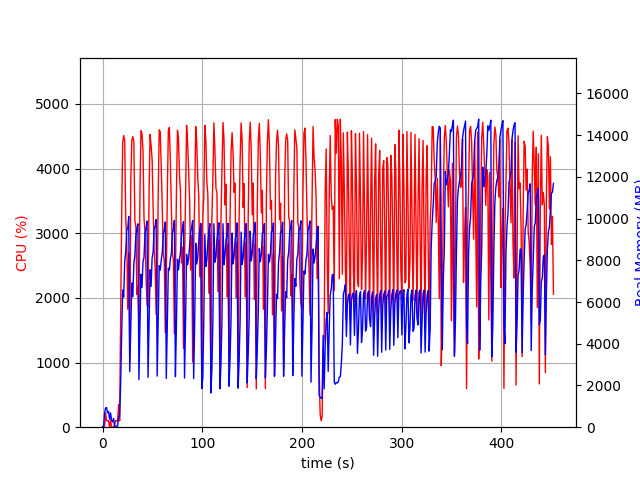

The file beside this chart, header and first rows:
elapsed_time, nproc, cpu, mem_real, mem_virtual
4.673004150390625e-05, 1, 0.0, 8.918, 3186
1.006, 2, 25.8, 44.23, 150.9
2.013, 4, 13.9, 645.1, 2397
3.021, 4, 220.2, 924.3, 2791
4.029, 4, 101.2, 941.6, 2757
5.037, 3, 99.2, 686.3, 2147
6.044, 3, 100.2, 757.3, 2259
7.052, 4, 2.0, 383.3, 1991
8.059, 7, 107.2, 682.2, 3203
9.067, 3, 1.0, 317.4, 1685
10.07, 3, 1.0, 256.8, 1603
11.08, 4, 5.0, 420.7, 2044
12.09, 1, 28.8, 49.3, 645.6
13.1, 1, 100.3, 49.3, 645.6
14.11, 1, 100.2, 49.3, 645.6
15.11, 2, 90.4, 49.76, 3334
16.12, 1, 350.3, 517.7, 6013
17.13, 1, 100.2, 517.7, 6013
18.14, 1, 1659, 2001, 8709
19.18, 1, 3273, 4455, 10589
20.19, 1, 4409, 6573, 15357
21.21, 1, 4512, 6242, 18881
22.22, 1, 4425, 7952, 18881
23.23, 1, 3242, 8397, 18881
24.25, 1, 2912, 9489, 19001
25.26, 1, 1825, 9512, 19001
26.27, 1, 2695, 10107, 19081
27.27, 1, 1012, 2659, 19081
28.35, 1, 3818, 4869, 19081
29.36, 1, 4441, 6916, 19158
30.38, 1, 4495, 6257, 19349
31.4, 1, 4410, 7841, 19349
32.41, 1, 3195, 8229, 19349
33.43, 1, 3104, 9190, 19354
34.44, 1, 2052, 9509, 19354
35.47, 1, 2180, 9751, 19354
36.48, 1, 1566, 2281, 19354
37.52, 1, 3624, 4878, 19354
38.54, 1, 4587, 7332, 19392
39.56, 1, 4546, 6703, 19534
40.58, 1, 4272, 7932, 19534
41.59, 1, 3238, 8144, 19534
42.6, 1, 2998, 9316, 19534
43.6, 1, 2337, 9567, 19534
44.61, 1, 1893, 9886, 19534
45.62, 1, 1859, 2390, 19534
46.66, 1, 3624, 4943, 19534
47.67, 1, 4529, 7550, 19736
48.7, 1, 4357, 6749, 19736
49.71, 1, 4141, 8113, 19736
50.73, 1, 3386, 8384, 19738
51.74, 1, 2754, 9520, 19738
52.76, 1, 2460, 9642, 19738
53.77, 1, 1744, 9958, 19738
54.78, 1, 2031, 2450, 19738
55.83, 1, 3644, 5033, 19738
56.85, 1, 4600, 7741, 19787
57.87, 1, 4572, 7529, 19847
58.89, 1, 4017, 8028, 19847
59.89, 1, 3404, 8361, 19847
... 387 more rows
